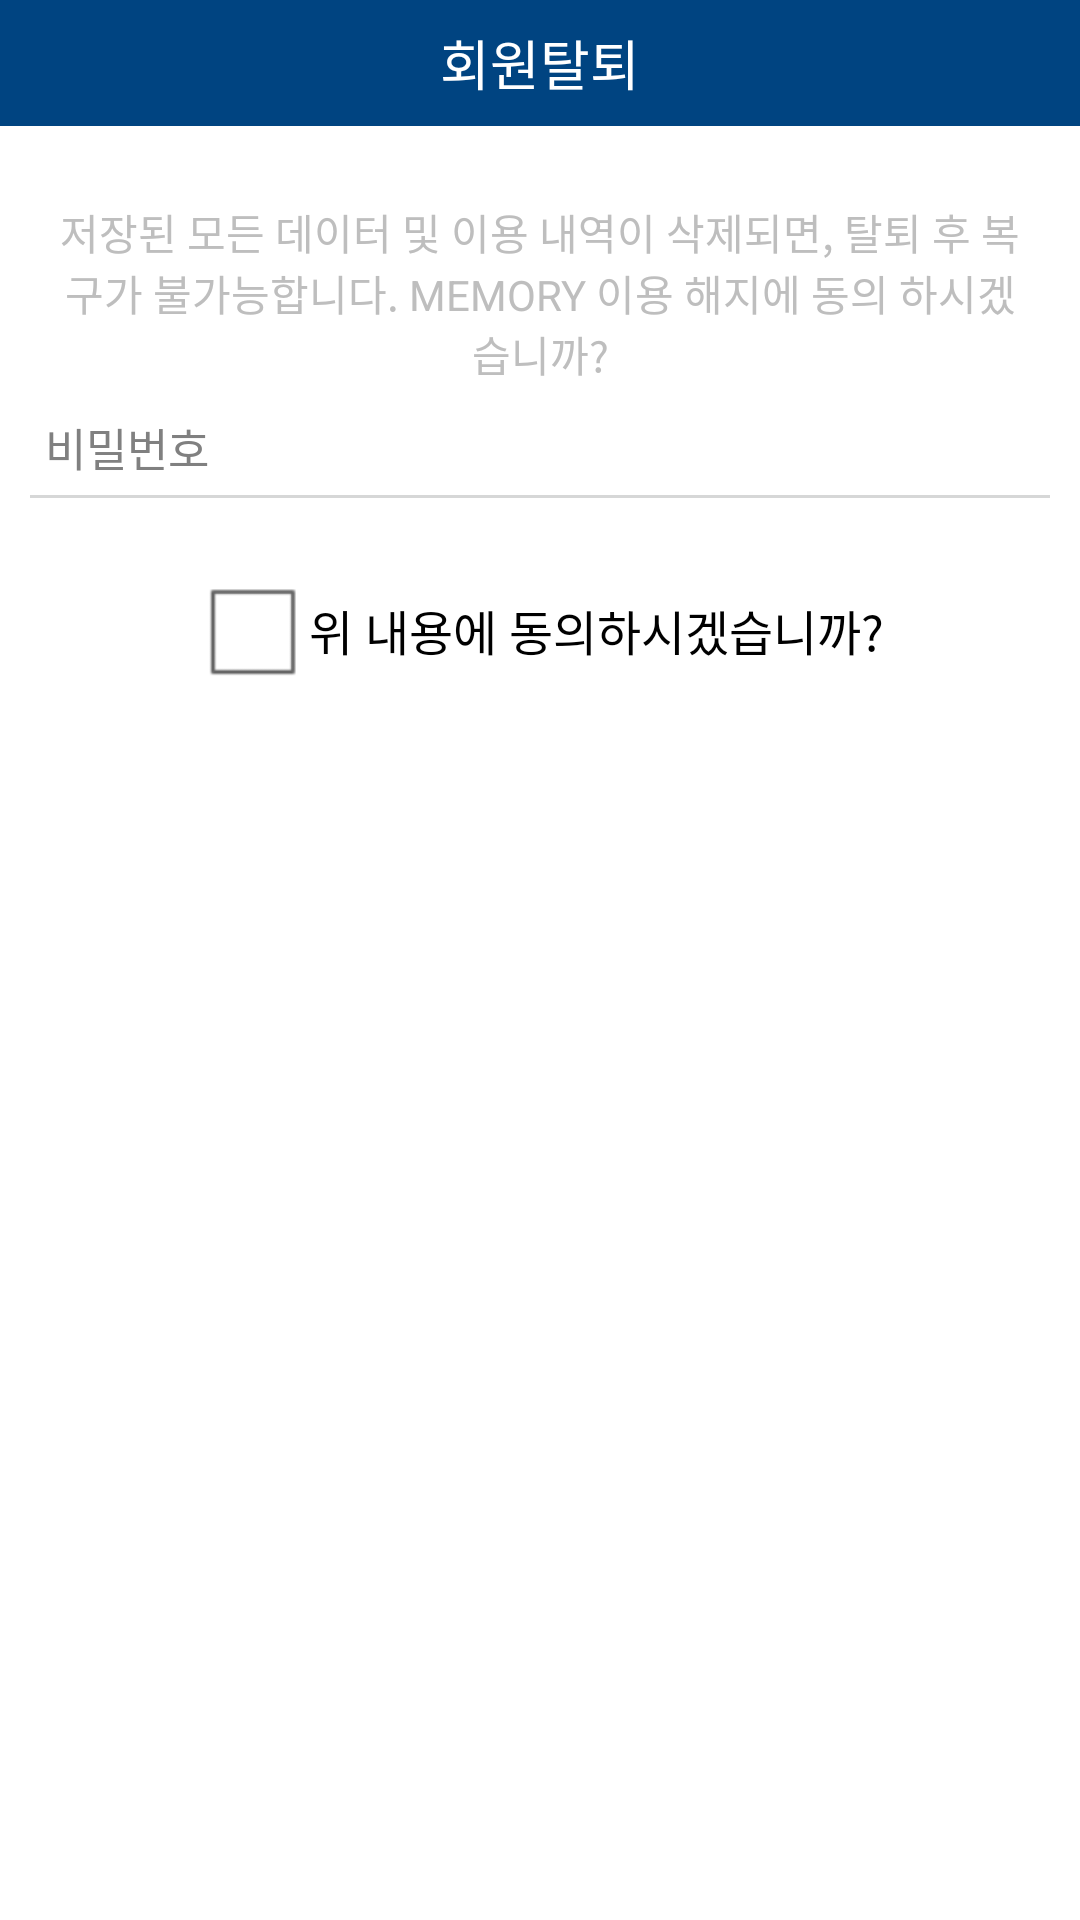

Reconstruct the res/layout file that produces this screen, plus the resources it refers to.
<!-- AndroidManifest.xml: application theme android:Theme.NoTitleBar -->
<!-- res/layout/secession_2153.xml -->
<?xml version="1.0" encoding="utf-8"?>
<LinearLayout xmlns:android="http://schemas.android.com/apk/res/android"
    android:layout_width="320dp"
    android:layout_height="wrap_content"
    android:background="@color/color_white"
    android:orientation="vertical">

    <LinearLayout
        android:layout_width="match_parent"
        android:layout_height="42dp"
        android:layout_weight="0"
        android:background="@color/colorAccent">

        <LinearLayout
            android:layout_width="match_parent"
            android:layout_height="match_parent"
            android:layout_weight="1"
            android:gravity="left"
            android:orientation="horizontal">

            <ImageView
                android:id="@+id/imageView1"
                android:layout_width="wrap_content"
                android:layout_height="match_parent"
                android:layout_gravity="left|center_vertical"
                android:layout_marginLeft="15dp"

                android:visibility="invisible" />
        </LinearLayout>

        <LinearLayout
            android:layout_width="match_parent"
            android:layout_height="match_parent"
            android:layout_weight="1"
            android:gravity="center_vertical|center"
            android:orientation="horizontal">

            <TextView
                android:id="@+id/textView4"
                android:layout_width="wrap_content"
                android:layout_height="wrap_content"
                android:layout_weight="1"
                android:gravity="center"
                android:text="회원탈퇴"
                android:textColor="@color/color_white"
                android:textSize="18dp" />
        </LinearLayout>

        <LinearLayout
            android:layout_width="match_parent"
            android:layout_height="match_parent"
            android:layout_weight="1"
            android:gravity="right"
            android:orientation="horizontal">

            <ImageView
                android:id="@+id/imageView"
                android:layout_width="wrap_content"
                android:layout_height="wrap_content"
                android:layout_gravity="right|center_vertical"
                android:visibility="invisible" />
        </LinearLayout>
    </LinearLayout>

    <LinearLayout
        android:layout_width="match_parent"
        android:layout_height="match_parent"
        android:layout_marginLeft="10dp"
        android:layout_marginTop="20dp"
        android:layout_marginRight="10dp"
        android:layout_weight="0"
        android:orientation="vertical">

        <TextView
            android:id="@+id/textView7"
            android:layout_width="match_parent"
            android:layout_height="wrap_content"
            android:layout_margin="5dp"
            android:gravity="center"
            android:text="저장된 모든 데이터 및 이용 내역이 삭제되면, 탈퇴 후 복구가 불가능합니다. MEMORY 이용 해지에 동의 하시겠습니까?" />

        <EditText
            android:id="@+id/searchname"
            android:layout_width="match_parent"
            android:layout_height="wrap_content"
            android:layout_margin="5dp"
            android:layout_marginTop="15dp"
            android:layout_weight="0"
            android:background="@drawable/edittextborder"
            android:ems="10"
            android:gravity="center_vertical|left"
            android:hint="비밀번호"
            android:inputType="textEmailAddress"
            android:textSize="15sp" />

        <LinearLayout
            android:layout_width="fill_parent"
            android:layout_height="1dp"
            android:layout_marginBottom="10dp"
            android:background="@color/button_material_light"
            android:orientation="vertical">

        </LinearLayout>

        <CheckBox
            android:id="@+id/ch1"
            android:layout_width="wrap_content"
            android:layout_height="wrap_content"
            android:layout_gravity="center"
            android:layout_marginTop="10dp"
            android:text="위 내용에 동의하시겠습니까?"
            android:textColor="@color/color_black" />

    </LinearLayout>

    <LinearLayout
        android:layout_width="match_parent"
        android:layout_height="match_parent"
        android:layout_marginTop="20dp"
        android:layout_weight="0"
        android:orientation="horizontal">

        <Button
            android:id="@+id/okBtn"
            android:layout_width="45dp"
            android:layout_height="40dp"
            android:layout_margin="5dp"
            android:layout_weight="1"
            android:background="@drawable/btn_ok" />

        <Button
            android:id="@+id/cancelBtn"
            android:layout_width="45dp"
            android:layout_height="40dp"
            android:layout_margin="5dp"
            android:layout_weight="1"
            android:background="@drawable/btn_cancel" />
    </LinearLayout>
</LinearLayout>
<!-- resources referenced by this layout -->
<resources>
  <color name="colorAccent">#004481</color>
  <color name="color_black">#000000</color>
  <color name="color_white">#ffffff</color>
  <!-- drawable btn_cancel: png bitmap (drawable-hdpi, 6667 bytes) -->
  <!-- drawable btn_ok: png bitmap (drawable-hdpi, 3185 bytes) -->
  <!-- drawable edittextborder (drawable-ldpi) -->
  <?xml version="1.0" encoding="utf-8"?>
  <shape xmlns:android="http://schemas.android.com/apk/res/android">
      <solid android:color="#ffffffff"/>
      <stroke android:width="0px" android:color="#ffffffff" />
      <corners android:radius="5dip"/>
  </shape>
</resources>
